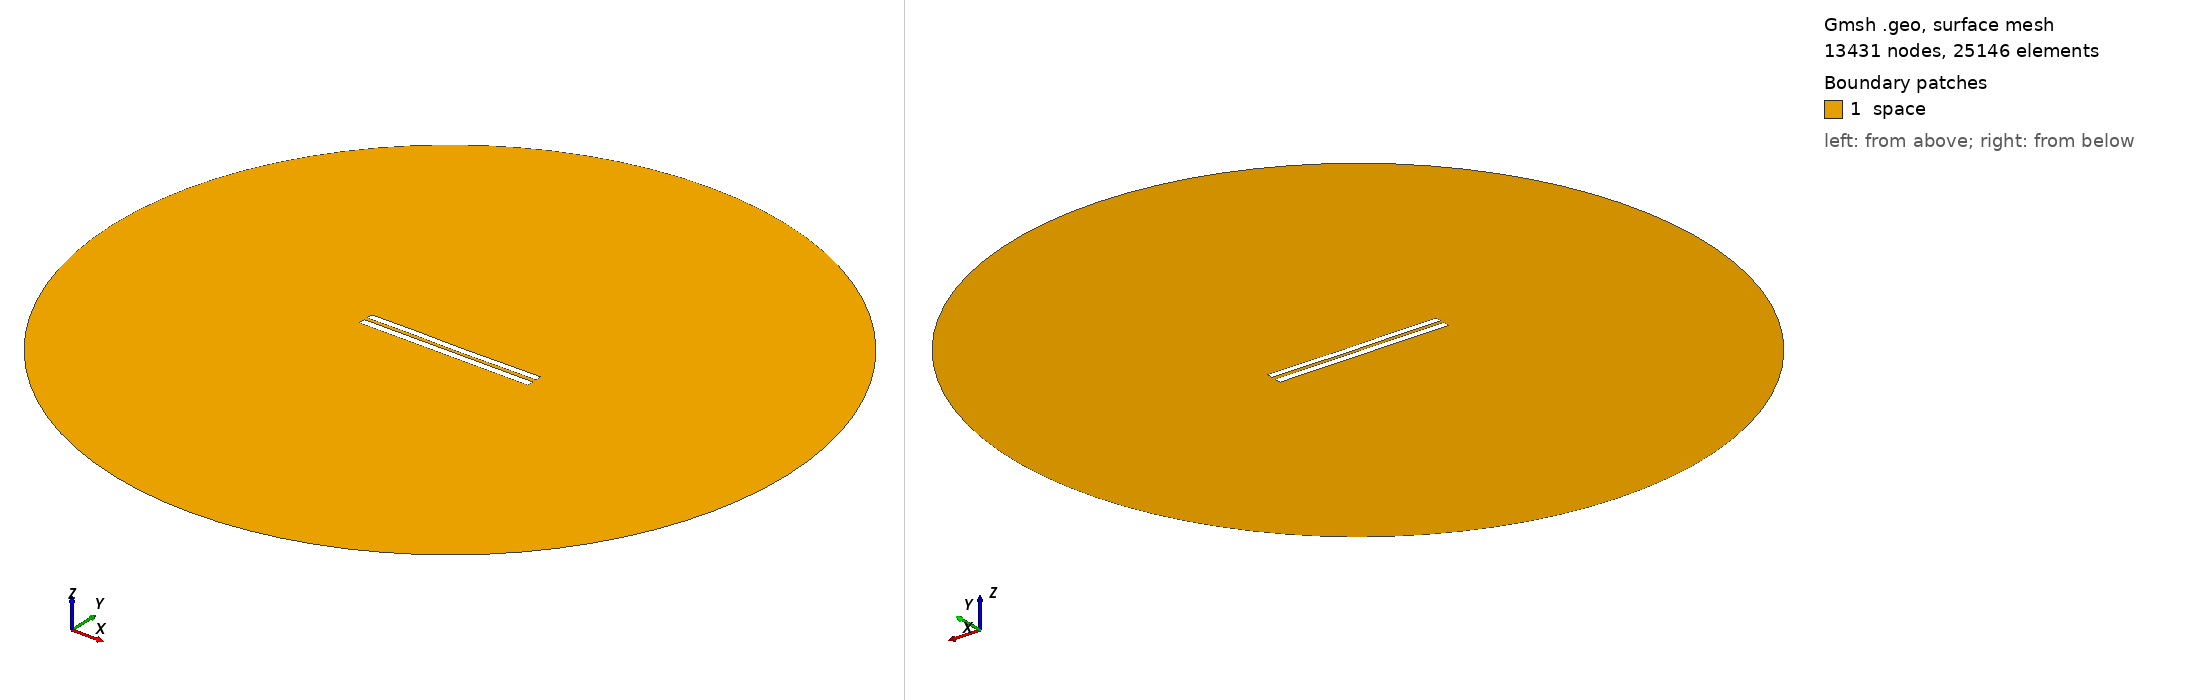

Gmsh geometry script, surface-meshed: 13431 nodes, 25146 surface elements. Boundary patches (legend numbers): 1 space. Left view from above one corner, right view from below the opposite corner. Legend entries are the model's physical surfaces. The drawing asked Gmsh for element sizes between 1% and 20% of the model's largest extent; the script's own settings can give other sizes.

=== 4794.geo (drawn) ===
//---------------------------------------
// Geometry kernel
//---------------------------------------

SetFactory("OpenCASCADE");



//---------------------------------------
// Parameters of the geometry
//---------------------------------------

// Overetch of the upper plate
overetch = 0.125;

// Distance between the plates
distance = 2.0;

// Discretization over the x axis (for the deformation)
nx = 50; 

// Length of the plate
L = 100 - overetch; 

// Number of modes
n = 4; 

// 1st mode coefficient
coeff(1) = 0.07499999999999998;
beta(1) = 0.596864 * 3.1415926535 / L;

// 2nd mode coefficient
coeff(2) = -0.075;
beta(2) = 1.49418 * 3.1415926535 / L;

// 3rd mode coefficient
coeff(3) = 0.07499999999999998;
beta(3) = 2.50025 * 3.1415926535 / L;

// 4th mode coefficient
coeff(4) = 0.07499999999999998;
beta(4) = 3.49999 * 3.1415926535 / L;



//---------------------------------------
// Upper plate (deformed rectangle)
//---------------------------------------

// Coordiantes of the upper plate
xmin = -50;
xmax = 50 - overetch;

// Height of the upper plate
yheight = 4 - 2 * overetch;

// Indexes of the points
UpperID[] = {};
LowerID[] = {};
LeftID[] = {};
RightID[] = {};

// Point index
p = 1;

// Horizontal edges
For i In {1:nx}
    x = xmin + (i-1)*(xmax - xmin)/(nx-1);

    y_bottom = distance / 2 + overetch;
    For j In {1:n}
        C = (Cosh(beta(j)*L) + Cos(beta(j)*L)) / (Sinh(beta(j)*L) + Sin(beta(j)*L));
        y_bottom  = y_bottom + coeff(j) * (Cosh(beta(j)*(x+50)) - Cos(beta(j)*(x+50)) - C * (Sinh(beta(j)*(x+50)) - Sin(beta(j)*(x+50))));
    EndFor

    y_top = y_bottom + yheight;

    Point(p) = {x, y_top, 0, 1.0};
    UpperID[i] = p;
    p = p + 1;

    Point(p) = {x, y_bottom, 0, 1.0};
    LowerID[i] = p;
    p = p + 1;
EndFor

// Create point lists
UpperPts[] = {}; LowerPts[] = {};
For i In {1:nx}
  UpperPts[] += {UpperID[i]};
  LowerPts[] += {LowerID[i]};
EndFor

// Build splines
Spline(1) = {UpperPts[]};
Spline(2) = {LowerPts[]};
Line(3) = {LowerPts[nx-1], UpperPts[nx-1]};
Line(4) = {LowerPts[0], UpperPts[0]};

// Build the plane surface
Curve Loop(1) = {2, 3, -1, -4};
Plane Surface(1) = {1};



//---------------------------------------
// Lower plate (rectangle)
//---------------------------------------

// Vertices
Point(1001) = {-50, -1, 0, 1.0};
Point(1002) = { 50, -1, 0, 1.0};
Point(1003) = { 50,  -5, 0, 1.0};
Point(1004) = {-50,  -5, 0, 1.0};

// Edges
Line(5) = {1001, 1002};
Line(6) = {1002, 1003};
Line(7) = {1003, 1004};
Line(8) = {1004, 1001};

// Plane surface
Line Loop(2) = {5, 6, 7, 8};
Plane Surface(2) = {2}; 



//---------------------------------------
// Outer (fictious) boundary
//---------------------------------------

// Points
Point(1005) = {0, 0, 0};       // Center
Point(1006) = {200, 0, 0};     // Start point
Point(1007) = {0, 200, 0};     // 90 degrees
Point(1008) = {-200, 0, 0};    // 180 degrees
Point(1009) = {0, -200, 0};    // 270 degrees

// Circle arcs (each needs start, center, end)
Circle(9) = {1006, 1005, 1007};
Circle(10) = {1007, 1005, 1008};
Circle(11) = {1008, 1005, 1009};
Circle(12) = {1009, 1005, 1006};

// Plane surface for the entire domain
Curve Loop(3) = {9, 10, 11, 12};
Surface(3) = {3};

// Subtract the plates from the whole domain to obtain the actual domain where we want to solve the equations
BooleanDifference{ Surface{3}; Delete; }{ Surface{1}; Surface{2}; Delete; }




//---------------------------------------
// Transfinite Lines/Curves
//---------------------------------------

// Set the number of points on the boundaries
r = 7;

// Plates
Transfinite Curve {1, 2} = 50*r Using Progression 1;
Transfinite Curve {3, 4} = 2*r Using Progression 1;
Transfinite Line {5, 7} = 50*r Using Progression 1;
Transfinite Line {6, 8} = 2*r Using Progression 1;

// Outer boundary
Transfinite Line {9, 10, 11, 12} = 20 Using Progression 1;



//---------------------------------------
// Physical groups
//---------------------------------------                

// Physical curves (boundaries)
Physical Line("force_segment", 10) = {2};
Physical Line("upper_plate", 11) = {1, 3, 4};
Physical Line("lower_plate", 12) = {5, 6, 7, 8};
Physical Line("boundary", 20) = {9, 10, 11, 12};

// Physical Surfaces
Physical Surface("space", 30) = {3};



//---------------------------------------
// 6. Generate the Mesh
//---------------------------------------

// 2D mesh generation
Mesh 2;
